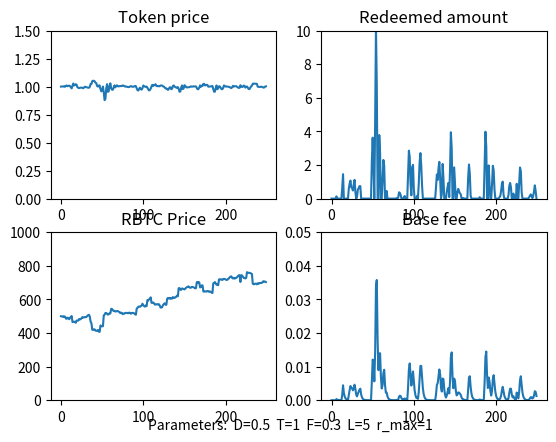

This chart was generated by the following Python code:
import numpy as np
import matplotlib.pyplot as plt

# model parameters
class ModelParams:
    def __init__(self):
        self.D = 0.5 # base fee decay factor

        self.T = 1 # weighting for token price in vault issuance
        self.F = 0.3 # weighting for momentum in vault issuance

        self.lookback = 5 # Lookback parameter for RBTC price momentum

        self.max_redemption_fraction = 1 # Maximum fraction of supply that can be redeemed in a timestep

# time series data 
class Data:
    def __init__(self):
        self.RBTC_price = [500.0]
        self.momentum = [0.0]
        self.base_fee = [0.0]
        self.redeemed_amount = [0.0]
        self.token_price = [1.0]
        self.vault_issuance = [100.0]
        self.token_supply = [100.0]
        self.token_demand = 100.0
  
        
### Functions
def get_new_momentum(data, params, RBTC_price):
    lookback = params.lookback
    if lookback == 0:
        return 0

    RBTC_price_past = get_past_RBTC_price(data, params)

    new_momentum = (RBTC_price - RBTC_price_past) /  RBTC_price_past
    return new_momentum

def get_past_RBTC_price(data, params):
    length = len(data.RBTC_price)
    
    RBTC_price_past = None
    if (params.lookback > length):
        RBTC_price_past = data.RBTC_price[0]
    else:
        RBTC_price_past = data.RBTC_price[length - params.lookback - 1]

    if RBTC_price_past == 0:
        return 1
    return RBTC_price_past

def get_new_redeemed_amount(data, params):
    max_redeemable  = data.token_supply[-1] * params.max_redemption_fraction 
    if max_redeemable == 0:
        return 0

    redeemed = (1 - data.token_price[-1] - data.base_fee[-1]) * data.token_supply[-1] 

    if redeemed < 0:
        return 0
    else:
        return min(redeemed, max_redeemable)
       

# Decay base fee correctly
def get_new_base_fee(data, redeemed_amount):
    if data.token_supply[-1] == 0:
        return 0

    base_fee = (data.base_fee[-1] + (redeemed_amount / (2 * data.token_supply[-1]))) *params.D
    return base_fee

# return the exogenous market demand for holding MP tokens. Assume constant. Could be a function of:
# - Demand for a safe-haven $1-pegged asset  
# - Traders' demand for short-term liquidity
def get_token_demand():
    return 100.0

# compute price based on setting token supply = vault demand, and clearing the market
def get_new_token_price(data, params, redeemed_amount, momentum):
    T = params.T
    F = params.F

    factor =  1/T
    print(f'factor: {factor}')
    price = (((data.token_demand  - redeemed_amount) / (data.vault_issuance[-1])) - (F * momentum)) * factor 

    if price < 0:
        return 0
    else:
        return price
    return price

def get_new_token_demand(data, params, token_price, momentum):
    demand = data.token_demand
    if demand < 0:
        return 0
    else: 
        return demand

def get_new_vault_issuance(data, params, token_price, momentum ):
    vault_issuance = data.vault_issuance[-1] * (params.T*(token_price) + params.F*(momentum))

    if vault_issuance < 0:
        return 0
    else: 
        return vault_issuance

def get_new_token_supply(vault_issuance, redeemed):
    new_supply =  vault_issuance - redeemed

    if new_supply < 0:
        return 0
    else: 
        return new_supply

# Given Liquity's hard price ceiling of 1.10, 
# compute the excess vault issuance needed to maintain the price at 1.1, according to QTM.
def get_excess_issuance(token_price, token_supply):
    if token_price > 1.1:
        excess_issuance = token_supply * (token_price - 1.1)/1.1
        return excess_issuance
    else:
        return 0
 
### Various RBTC price functions

def constant_RBTC_price(last_price):
    return last_price

# RBTC price generator is a random walk (normal dist.), with occasional large +ve and -ve jumps
def randomwalk_RBTC_price(last_price):
    big_event = 0
    big_event_chance = np.random.normal()

    if (big_event_chance > 1.5) or (big_event_chance < -1.5):
        big_event = big_event_chance * 20
 
    new_price  = last_price + np.random.normal(scale=5) + big_event
    
    if new_price < 0: 
        return 0
    else:
        return new_price

def linear_increasing_RBTC_price(last_price, gradient):
    return last_price + gradient

def oscillating_RBTC_price(min, magnitude, i):
    return min + magnitude + magnitude*np.sin(i)

def linear_decreasing_RBTC_price(start, gradient, i):
    val = (start - (gradient*i))
    if val <= 0:
        return 0
    return val

def one_over_i_RBTC_price(scale, i):
    return scale/i

def quadratic_RBTC_price(min, scale, i):
    return min + scale*(i**2)

def sublinear_RBTC_price(last_price, steepness, i):
    return last_price + 1/(2*np.sqrt(steepness*(i+1)))
    
# ### Script

# Initialize model parameters and data timeseries
params = ModelParams() 
data = Data()

# Run the model
for i in range(1, 250):
    last_RBTC_price =  data.RBTC_price[-1]

    # update exogenous RBTC price

    # RBTC_price = last_RBTC_price
    RBTC_price = randomwalk_RBTC_price(last_RBTC_price)
    # RBTC_price = oscillating_RBTC_price(500, 100, i)
    # RBTC_price = quadratic_RBTC_price(500, 10, i)
    # RBTC_price = linear_increasing_RBTC_price(last_RBTC_price, 3)
    # RBTC_price = linear_decreasing_RBTC_price(800, 1, i)
    # RBTC_price = one_over_i_RBTC_price(1000, i)
    # RBTC_price = sublinear_RBTC_price(last_RBTC_price, 10, i)
    
    momentum = get_new_momentum(data, params, RBTC_price)
    redeemed_amount = get_new_redeemed_amount(data, params)
    base_fee = get_new_base_fee(data, redeemed_amount)

    data.token_demand = get_token_demand()

    # clear the market
    token_price = get_new_token_price(data, params, redeemed_amount, momentum)
    token_demand = get_new_token_demand(data, params, token_price, momentum)
    vault_issuance = get_new_vault_issuance(data, params, token_price, momentum)
    token_supply = get_new_token_supply(vault_issuance, redeemed_amount)
    
    # if price > 1.1, correct it via the price ceiling and QTM
    excess_issuance = get_excess_issuance(token_price, token_supply)
    
    if token_price > 1.1:
        token_price = 1.1

    vault_issuance = vault_issuance + excess_issuance
    token_supply = get_new_token_supply(vault_issuance, 0)
    
    # Log all new values
    print(f'step: {i}')
    print(f'RBTC price: {RBTC_price}')
    print(f'momentum: {momentum}')
    print(f'redeemed amount: {redeemed_amount}')
    print(f'base fee: {base_fee}')
    print(f'token price: {token_price}')
    print(f'token demand: {token_demand}')
    print(f'vault_issuance: {vault_issuance}')
    print(f'token_supply: {token_supply}')

    # update all timeseries arrays
    data.RBTC_price.append(RBTC_price)
    data.momentum.append(momentum)
    data.redeemed_amount.append(redeemed_amount)
    data.base_fee.append(base_fee)
    data.token_price.append(token_price)
    data.token_demand = token_demand
    data.vault_issuance.append(vault_issuance)
    data.token_supply.append(token_supply)

### Graph the results

fig = plt.figure()
ax1 = fig.add_subplot(221)
ax1.set_title('Token price')
plt.ylim(0.0, 1.5)
plt.plot(data.token_price)

ax2 = fig.add_subplot(222)
ax2.set_title('Redeemed amount')
plt.ylim(0.0, 10)
plt.plot(data.redeemed_amount)

ax3 = fig.add_subplot(223)
ax3.set_title('RBTC Price')
plt.ylim(0, 1000)
plt.plot(data.RBTC_price)

ax4 = fig.add_subplot(224)
ax4.set_title('Base fee')
plt.ylim(0.0, 0.05)
plt.plot(data.base_fee)

# plt.plot(data.momentum)
# plt.plot(data.token_demand)

params_string = f'Parameters:  D={params.D}  T={params.T}  F={params.F}  L={params.lookback}  r_max={params.max_redemption_fraction}'
plt.figtext(0.5, 0.05, params_string, ha="center", fontsize=10)

plt.show()